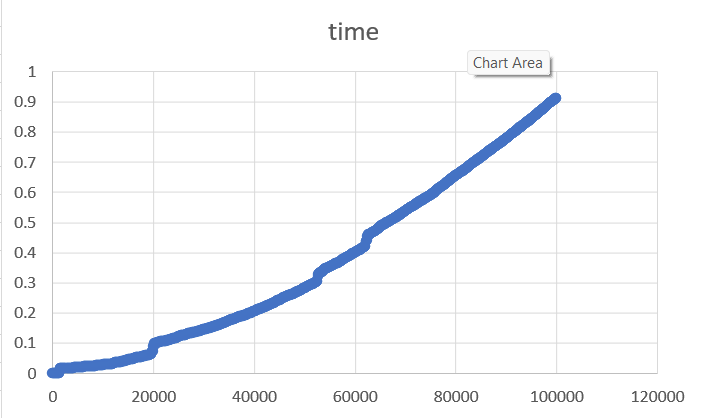

The table this chart was drawn from, first rows:
x, time, time
0, 0, 0
100, 0, 0
200, 0, 0
300, 0, 0
400, 0, 0
500, 0, 0
600, 0, 0
700, 0, 0
800, 0, 0
900, 0, 0
1000, 0, 0
1100, 0, 0
1200, 0, 0
1300, 0, 0
1400, 0, 0
1500, 0.015, 0
1600, 0.015, 0
1700, 0.015, 0
1800, 0.015, 0
1900, 0.015, 0
2000, 0.015, 0
2100, 0.015, 0
2200, 0.015, 0
2300, 0.015, 0
2400, 0.015, 0
2500, 0.015, 0
2600, 0.015, 0
2700, 0.015, 0
2800, 0.016, 0
2900, 0.016, 0
3000, 0.016, 0
3100, 0.016, 0
3200, 0.016, 0
3300, 0.016, 0
3400, 0.016, 0
3500, 0.017, 0.006
3600, 0.017, 0.006
3700, 0.017, 0.006
3800, 0.017, 0.006
3900, 0.017, 0.006
4000, 0.017, 0.006
4100, 0.017, 0.007
4200, 0.018, 0.007
4300, 0.018, 0.007
4400, 0.018, 0.007
4500, 0.018, 0.007
4600, 0.018, 0.008
4700, 0.018, 0.008
4800, 0.019, 0.008
4900, 0.019, 0.008
5000, 0.019, 0.008
5100, 0.019, 0.009
5200, 0.019, 0.009
5300, 0.019, 0.009
5400, 0.019, 0.009
5500, 0.02, 0.009
5600, 0.02, 0.009
5700, 0.02, 0.009
5800, 0.02, 0.01
5900, 0.02, 0.01
... 941 more rows
